Run: headless pygame with SDL's dummy video driver; simulated clock (each Clock.tick advances the game by its frame time, no real sleeping); random seed 0; keys injected as events and as key.get_pressed() state; mouse plan: one left click at the window centre at the start of phase 2, then a move to the lower-right quarter at the start of phase 3.
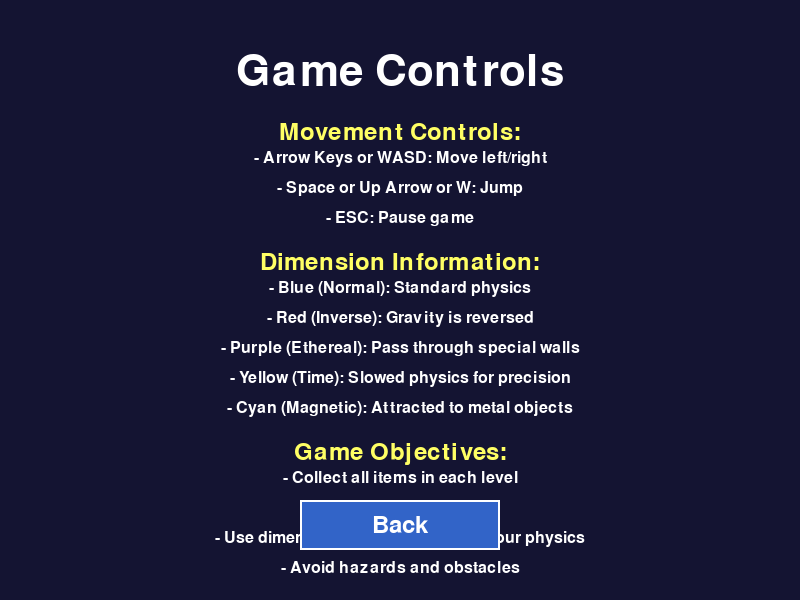
Frame 1 of 4 · flips 1–60 · no input
Frame 2 of 4 · flips 61–180 · clicked the window centre · tapped SPACE, RETURN · held RIGHT (→), D · screen unchanged from frame 1, image omitted
Frame 3 of 4 · flips 181–300 · moved the mouse to the lower-right quarter · held DOWN (↓), S · screen unchanged from frame 2, image omitted
Frame 4 of 4 · flips 301–420 · held LEFT (←), A, UP (↑), W · screen unchanged from frame 3, image omitted

The pygame program that drew these frames:

import pygame
import sys

# Initialize pygame
pygame.init()

# Constants
SCREEN_WIDTH = 800
SCREEN_HEIGHT = 600
FPS = 60
WHITE = (255, 255, 255)
BLACK = (0, 0, 0)
BLUE = (50, 100, 200)

# Simple function to display controls
def show_controls():
    # Set up display
    screen = pygame.display.set_mode((SCREEN_WIDTH, SCREEN_HEIGHT))
    pygame.display.set_caption("Game Controls")
    clock = pygame.time.Clock()
    
    # Set up fonts
    font_large = pygame.font.SysFont(None, 64)
    font_medium = pygame.font.SysFont(None, 36)
    font_small = pygame.font.SysFont(None, 24)
    
    # Create a back button
    back_button = pygame.Rect(SCREEN_WIDTH//2 - 100, 500, 200, 50)
    
    # Main loop
    running = True
    while running:
        # Handle events
        for event in pygame.event.get():
            if event.type == pygame.QUIT:
                pygame.quit()
                sys.exit()
            
            if event.type == pygame.KEYDOWN:
                if event.key == pygame.K_ESCAPE:
                    running = False
            
            if event.type == pygame.MOUSEBUTTONDOWN:
                if back_button.collidepoint(event.pos):
                    print("Back button clicked!")
                    running = False
        
        # Draw background
        screen.fill((20, 20, 50))
        
        # Draw title
        title_text = "Game Controls"
        title_surf = font_large.render(title_text, True, WHITE)
        screen.blit(title_surf, (SCREEN_WIDTH//2 - title_surf.get_width()//2, 50))
        
        # Draw controls information
        controls_info = [
            "Movement Controls:",
            "- Arrow Keys or WASD: Move left/right",
            "- Space or Up Arrow or W: Jump",
            "- ESC: Pause game",
            "",
            "Dimension Information:",
            "- Blue (Normal): Standard physics",
            "- Red (Inverse): Gravity is reversed",
            "- Purple (Ethereal): Pass through special walls",
            "- Yellow (Time): Slowed physics for precision",
            "- Cyan (Magnetic): Attracted to metal objects",
            "",
            "Game Objectives:",
            "- Collect all items in each level",
            "- Reach the exit portal",
            "- Use dimension portals to change your physics",
            "- Avoid hazards and obstacles"
        ]
        
        y_offset = 120
        for text in controls_info:
            if text == "":
                y_offset += 10
                continue
                
            if ":" in text and text[-1] == ":":
                # Section header
                text_surf = font_medium.render(text, True, (255, 255, 100))
            else:
                # Regular text
                text_surf = font_small.render(text, True, WHITE)
                
            screen.blit(text_surf, (SCREEN_WIDTH//2 - text_surf.get_width()//2, y_offset))
            y_offset += 30
        
        # Draw back button
        mouse_pos = pygame.mouse.get_pos()
        button_color = (100, 150, 255) if back_button.collidepoint(mouse_pos) else BLUE
        pygame.draw.rect(screen, button_color, back_button)
        pygame.draw.rect(screen, WHITE, back_button, 2)
        
        back_text = font_medium.render("Back", True, WHITE)
        back_text_rect = back_text.get_rect(center=back_button.center)
        screen.blit(back_text, back_text_rect)
        
        pygame.display.flip()
        clock.tick(FPS)

# Run this file directly to test the controls screen
if __name__ == "__main__":
    show_controls()
    pygame.quit()
    sys.exit()
